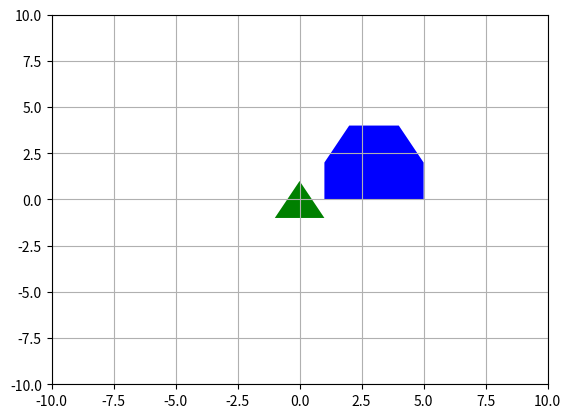

Source code (Python):
from collections import deque
import matplotlib.pyplot as plt
import numpy as np
from matplotlib.patches import Polygon


fig, ax = plt.subplots()


class Point2d:
    x = 0
    y = 0

    def __init__(self, x, y):
        self.x = x
        self.y = y

    def __add__(self, p):
        return Point2d(self.x + p.x, self.y + p.y)

    def __sub__(self, p):
        return Point2d(self.x - p.x, self.y - p.y)

    def cross(self, q):
        return self.x * q.y - self.y * q.x

    # convert point2d to list
    def toList(self):
        return np.array([self.x, self.y])


def reorder_polygon(P):
    pos = 0
    for i in range(1, len(P)):
        if P[i].y < P[pos].y or (P[i].y == P[pos].y and P[i].x < P[pos].x):
            pos = i
        i += 1

    P = deque(P)
    P.rotate(pos)
    P = list(P)
    return P


def minkowski(P, Q):
    # the first vertex must be the lowest
    P = reorder_polygon(P)
    Q = reorder_polygon(Q)
    # we must ensure cyclic indexing
    P.append(P[0])
    P.append(P[1])
    Q.append(Q[0])
    Q.append(Q[1])

    i = 0
    j = 0
    result = []
    while i < len(P) - 2 or j < len(Q) - 2:
        result.append(P[i] + Q[j])
        a = P[i + 1] - P[i]
        b = Q[j + 1] - Q[j]
        cr = a.cross(b)
        if cr >= 0:
            i += 1
        if cr <= 0:
            j += 1

    return result


def visualize(P,color):
    y = P[0].toList()
    for p in P:
        y = np.vstack((y, p.toList()))
    poly = Polygon(y, facecolor=color)

    ax.add_patch(poly)
    ax.set_xlim(-10, 10)
    ax.set_ylim(-10, 10)


def main():
    P = [Point2d(2, 1), Point2d(4, 1), Point2d(4, 3), Point2d(2, 3)]
    Q = [Point2d(0, 1), Point2d(-1, -1), Point2d(1, -1)]
    visualize(P, 'red')
    visualize(Q, 'green')

    result = minkowski(P, Q)
    visualize(result, 'blue')
    plt.grid()
    plt.show()


if __name__ == '__main__':
    main()